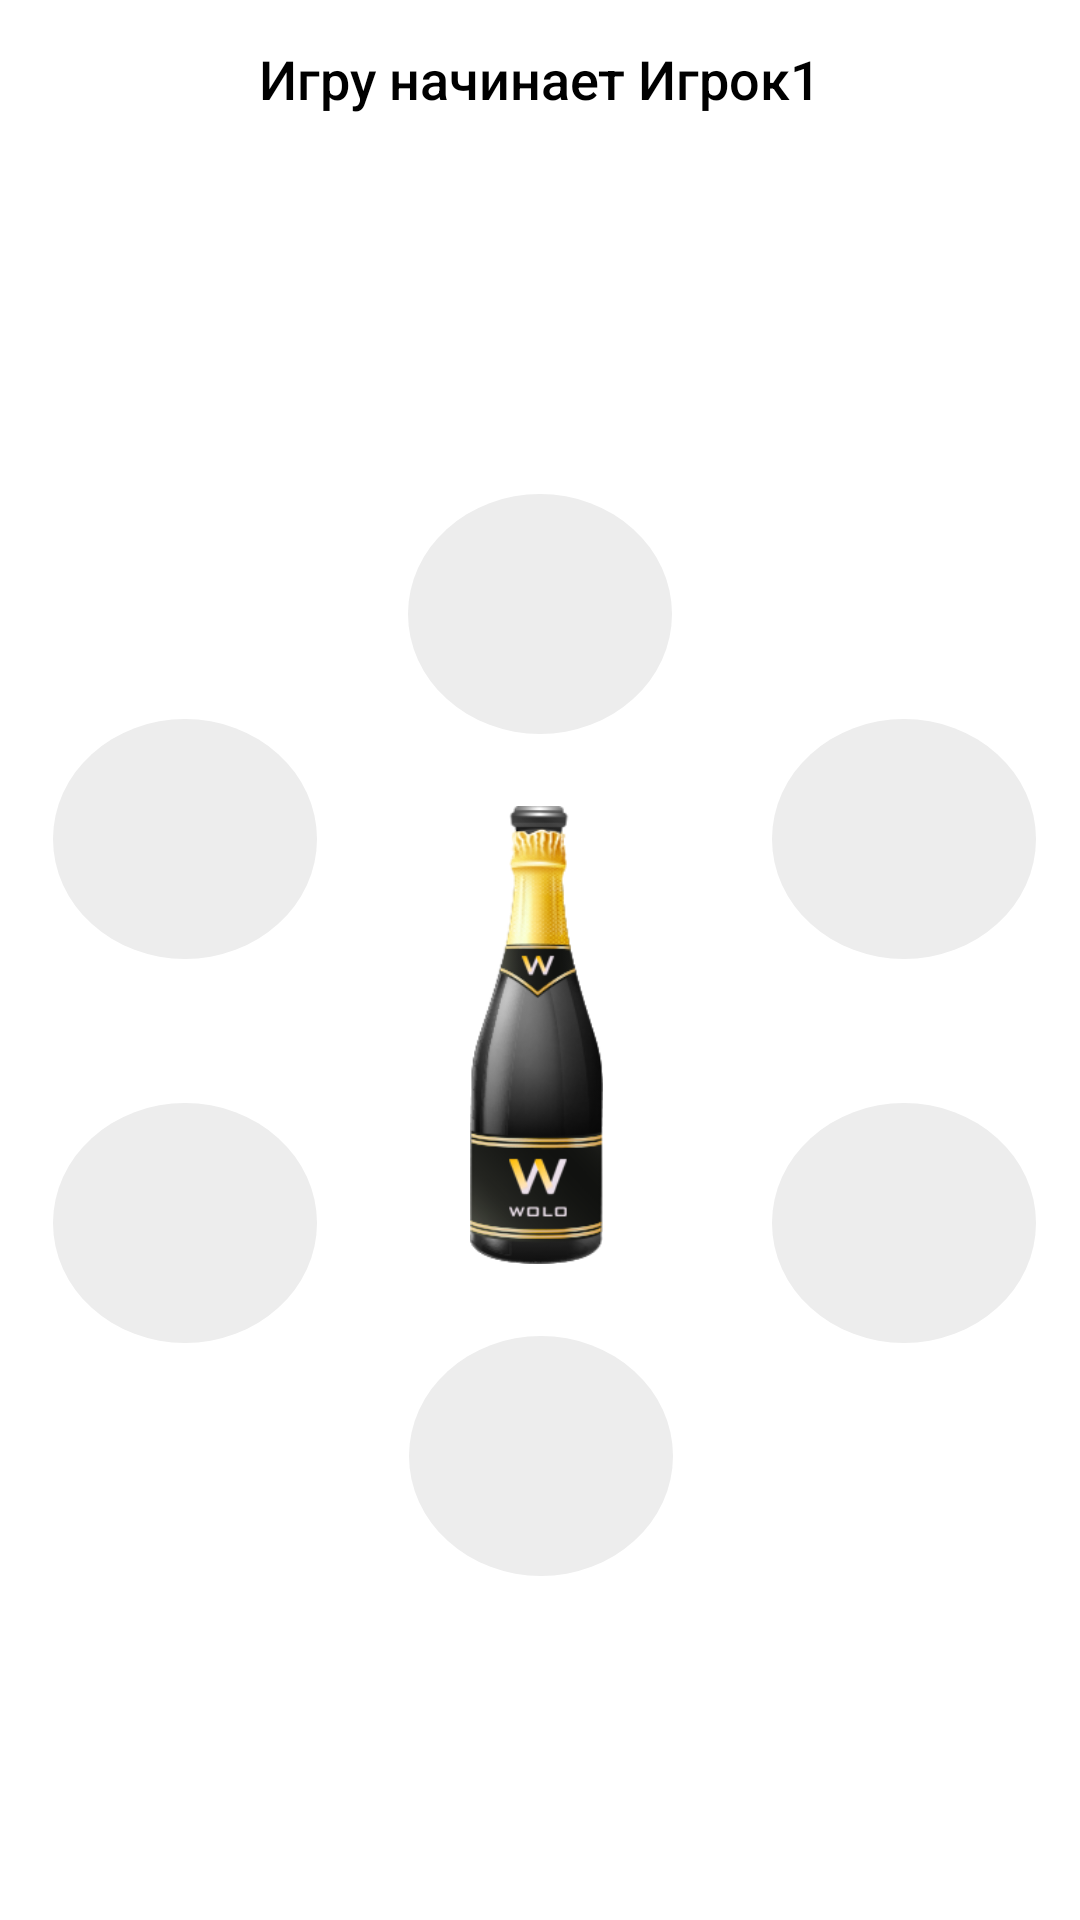

This screen was rendered from an Android layout file. Write that file and the resources it references.
<!-- AndroidManifest.xml: application theme AppTheme -->
<!-- res/layout/gamezone_six.xml -->
<?xml version="1.0" encoding="utf-8"?>
<androidx.constraintlayout.widget.ConstraintLayout xmlns:android="http://schemas.android.com/apk/res/android"
    xmlns:app="http://schemas.android.com/apk/res-auto"
    xmlns:tools="http://schemas.android.com/tools"
    android:layout_width="match_parent"
    android:layout_height="match_parent">


    <Button
        android:id="@+id/user1"
        style="@style/buttonPlayer"
        android:layout_marginStart="8dp"
        android:layout_marginTop="8dp"
        android:layout_marginEnd="8dp"
        android:layout_marginBottom="8dp"
        android:textSize="32sp"
        app:layout_constraintBottom_toBottomOf="parent"
        app:layout_constraintEnd_toEndOf="parent"
        app:layout_constraintStart_toStartOf="parent"
        app:layout_constraintTop_toTopOf="parent"
        app:layout_constraintVertical_bias="0.288" />

    <Button
        android:id="@+id/user2"
        style="@style/buttonPlayer"
        android:layout_marginStart="8dp"
        android:layout_marginTop="8dp"
        android:layout_marginEnd="8dp"
        android:layout_marginBottom="8dp"
        android:textSize="32sp"
        app:layout_constraintBottom_toBottomOf="parent"
        app:layout_constraintEnd_toEndOf="parent"
        app:layout_constraintHorizontal_bias="0.974"
        app:layout_constraintStart_toStartOf="parent"
        app:layout_constraintTop_toTopOf="parent"
        app:layout_constraintVertical_bias="0.426" />

    <Button
        android:id="@+id/user3"
        style="@style/buttonPlayer"
        android:layout_marginStart="8dp"
        android:layout_marginTop="8dp"
        android:layout_marginEnd="8dp"
        android:layout_marginBottom="8dp"
        android:textSize="32sp"
        app:layout_constraintBottom_toBottomOf="parent"
        app:layout_constraintEnd_toEndOf="parent"
        app:layout_constraintHorizontal_bias="0.974"
        app:layout_constraintStart_toStartOf="parent"
        app:layout_constraintTop_toTopOf="parent"
        app:layout_constraintVertical_bias="0.661" />

    <Button
        android:id="@+id/user4"
        style="@style/buttonPlayer"
        android:layout_marginStart="8dp"
        android:layout_marginTop="8dp"
        android:layout_marginEnd="8dp"
        android:layout_marginBottom="8dp"
        android:textSize="32sp"
        app:layout_constraintBottom_toBottomOf="parent"
        app:layout_constraintEnd_toEndOf="parent"
        app:layout_constraintHorizontal_bias="0.501"
        app:layout_constraintStart_toStartOf="parent"
        app:layout_constraintTop_toTopOf="parent"
        app:layout_constraintVertical_bias="0.804" />

    <Button
        android:id="@+id/user5"
        style="@style/buttonPlayer"
        android:layout_marginStart="8dp"
        android:layout_marginTop="8dp"
        android:layout_marginEnd="8dp"
        android:layout_marginBottom="8dp"
        android:textSize="32sp"
        app:layout_constraintBottom_toBottomOf="parent"
        app:layout_constraintEnd_toEndOf="parent"
        app:layout_constraintHorizontal_bias="0.038"
        app:layout_constraintStart_toStartOf="parent"
        app:layout_constraintTop_toTopOf="parent"
        app:layout_constraintVertical_bias="0.661" />

    <Button
        android:id="@+id/user6"
        style="@style/buttonPlayer"
        android:layout_marginStart="8dp"
        android:layout_marginTop="8dp"
        android:layout_marginEnd="8dp"
        android:layout_marginBottom="8dp"
        android:textSize="32sp"
        app:layout_constraintBottom_toBottomOf="parent"
        app:layout_constraintEnd_toEndOf="parent"
        app:layout_constraintHorizontal_bias="0.038"
        app:layout_constraintStart_toStartOf="parent"
        app:layout_constraintTop_toTopOf="parent"
        app:layout_constraintVertical_bias="0.426" />

    <ImageView
        android:id="@+id/bottle"
        android:layout_width="wrap_content"
        android:layout_height="0dp"
        android:layout_alignParentTop="true"
        android:layout_alignParentEnd="true"
        android:layout_marginTop="24dp"
        android:layout_marginBottom="24dp"
        android:scaleType="centerInside"
        android:src="@drawable/bottle"
        app:layout_constraintBottom_toTopOf="@+id/user4"
        app:layout_constraintEnd_toEndOf="parent"
        app:layout_constraintHorizontal_bias="0.496"
        app:layout_constraintStart_toStartOf="parent"
        app:layout_constraintTop_toBottomOf="@+id/user1"
        tools:ignore="ContentDescription" />

    <TextView
        android:id="@+id/startGamePlayer"
        style="@style/QueuePlayer"
        android:layout_width="wrap_content"
        android:layout_height="wrap_content"
        android:layout_marginTop="8dp"
        android:layout_marginBottom="8dp"
        app:layout_constraintBottom_toTopOf="@+id/user1"
        app:layout_constraintEnd_toEndOf="parent"
        app:layout_constraintStart_toStartOf="parent"
        app:layout_constraintTop_toTopOf="parent"
        app:layout_constraintVertical_bias="0.048" />

    <ImageView
        android:id="@+id/fragmentToSpin"
        android:layout_width="0dp"
        android:layout_height="0dp"
        app:layout_constraintBottom_toBottomOf="parent"
        app:layout_constraintEnd_toEndOf="parent"
        app:layout_constraintStart_toStartOf="parent"
        app:layout_constraintTop_toTopOf="parent"
        tools:ignore="ContentDescription" />

</androidx.constraintlayout.widget.ConstraintLayout>
<!-- resources referenced by this layout -->
<resources>
  <!-- drawable bottle: png bitmap (drawable-v21, 33250 bytes) -->
  <style name="QueuePlayer">
          <item name="android:layout_width">328dp</item>
          <item name="android:layout_marginStart">8dp</item>
          <item name="android:layout_marginTop">24dp</item>
          <item name="android:layout_marginEnd">8dp</item>
          <item name="android:layout_marginBottom">8dp</item>
          <item name="android:fontFamily">sans-serif-medium</item>
          <item name="android:text">Игру начинает Игрок1</item>
          <item name="android:textAlignment">center</item>
          <item name="android:textSize">18sp</item>
          <item name="android:textColor">@color/black</item>
          <item name="android:visibility">visible</item>
      </style>
  <style name="buttonPlayer" parent="Widget.AppCompat.Button">
          <item name="android:layout_width">wrap_content</item>
          <item name="android:layout_height">wrap_content</item>
          <item name="android:background">@drawable/selector_circle</item>
          <item name="android:textColor">@drawable/selector_circle_text_color</item>
          <item name="android:enabled">true</item>
      </style>
  <style name="AppTheme" parent="BaseTheme">
          
          <item name="android:windowFullscreen">true</item>
          <item name="android:windowActionBar">false</item>
          <item name="android:windowNoTitle">true</item>
      </style>
  <color name="black">@android:color/black</color>
  <!-- drawable selector_circle (drawable) -->
  <?xml version="1.0" encoding="utf-8"?>
  <selector xmlns:android="http://schemas.android.com/apk/res/android">
      <item android:drawable="@drawable/circle" android:state_enabled="true" />
      <item android:drawable="@drawable/circleactive" android:state_enabled="false" />
  </selector>
  <!-- drawable selector_circle_text_color (drawable) -->
  <?xml version="1.0" encoding="utf-8"?>
  <selector xmlns:android="http://schemas.android.com/apk/res/android">
      <item android:color="@color/black" android:state_enabled="true" />
      <item android:color="@color/colorAccent" android:state_enabled="false" />
  </selector>
  <!-- drawable circle (drawable) -->
  <?xml version="1.0" encoding="utf-8"?>
  <shape
      xmlns:android="http://schemas.android.com/apk/res/android"
      android:shape="oval">
  
      <solid
          android:color="#ededed"/>
  
      <size
          android:width="80dp"
          android:height="80dp"/>
  </shape>
  <!-- drawable circleactive (drawable) -->
  <?xml version="1.0" encoding="utf-8"?>
  <shape
      xmlns:android="http://schemas.android.com/apk/res/android"
      android:shape="oval">
  
      <solid
          android:color="#17171c"/>
  
      <size
          android:width="120dp"
          android:height="120dp"/>
  </shape>
  <color name="colorAccent">#FFFFFF</color>
</resources>
